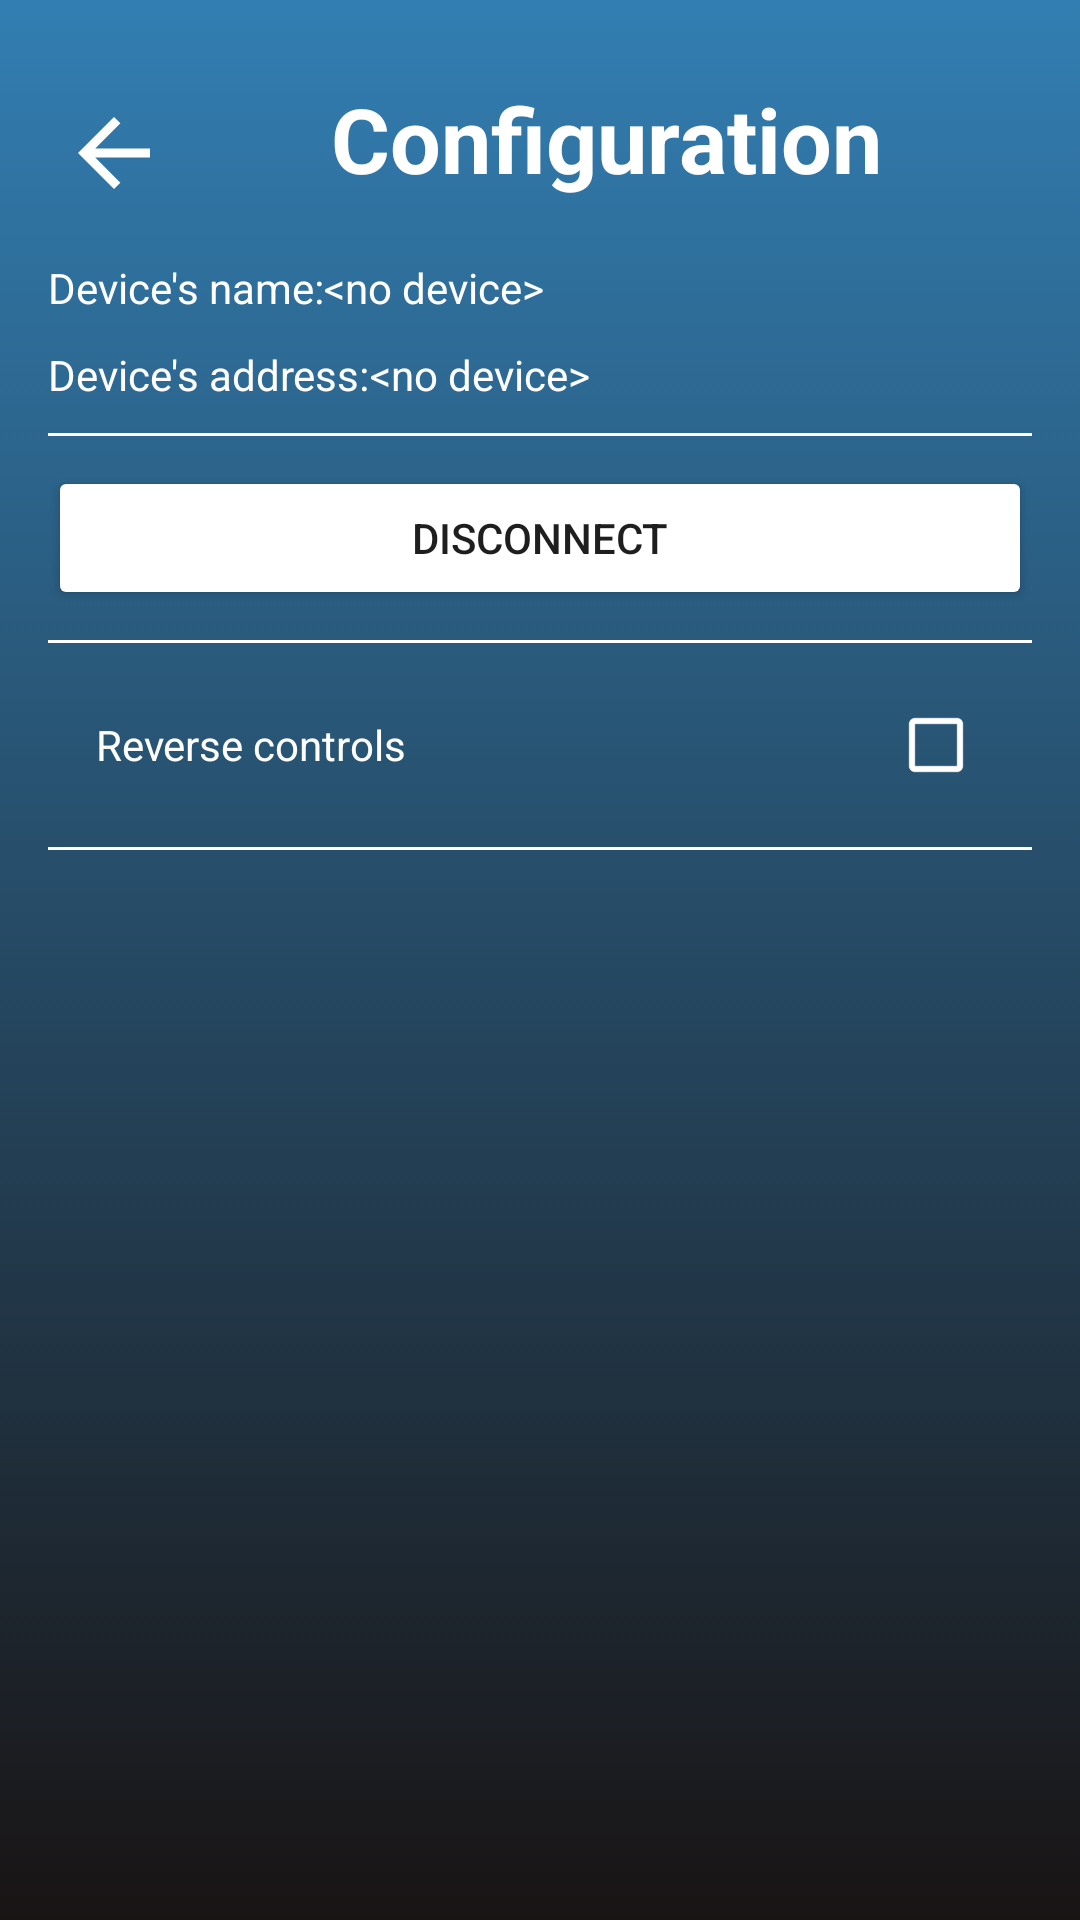

The Android layout XML behind this screen, and the referenced resources:
<!-- AndroidManifest.xml: application theme AppTheme -->
<!-- res/layout/activity_configuration.xml -->
<?xml version="1.0" encoding="utf-8"?>
<androidx.constraintlayout.widget.ConstraintLayout xmlns:android="http://schemas.android.com/apk/res/android"
    xmlns:app="http://schemas.android.com/apk/res-auto"
    xmlns:tools="http://schemas.android.com/tools"
    android:layout_width="match_parent"
    android:layout_height="match_parent"
    android:background="@drawable/bck_dark_gradient"
    style="@style/GeneralConfiguration">


    <ImageButton
        android:id="@+id/preferences_back_btn"
        android:layout_width="wrap_content"
        android:layout_height="50dp"
        android:layout_marginTop="10dp"
        android:layout_marginStart="10dp"
        android:scaleX="1.5"
        android:scaleY="1.5"
        android:background="@android:color/transparent"
        android:src="@drawable/ic_back"
        app:layout_constraintStart_toStartOf="parent"
        app:layout_constraintTop_toTopOf="parent" />

    <TextView
        android:id="@+id/textView2"
        android:layout_width="wrap_content"
        android:layout_height="wrap_content"
        android:layout_alignParentStart="true"
        android:layout_centerVertical="true"
        android:layout_gravity="center_vertical"
        android:text="@string/configuration_label"
        android:textColor="@android:color/white"
        android:textSize="30sp"
        android:textStyle="bold"
        android:layout_marginTop="10dp"
        android:layout_marginStart="10dp"
        app:layout_constraintEnd_toEndOf="parent"
        app:layout_constraintStart_toEndOf="@+id/preferences_back_btn"
        app:layout_constraintTop_toTopOf="parent" />


    <LinearLayout
        android:id="@+id/linearLayout6"
        android:layout_width="match_parent"
        android:layout_height="wrap_content"
        android:layout_marginTop="20dp"
        android:orientation="vertical"
        app:layout_constraintTop_toBottomOf="@+id/textView2"
        tools:layout_editor_absoluteX="16dp">

        <LinearLayout
            android:layout_width="match_parent"
            android:layout_height="match_parent"
            android:orientation="horizontal">

            <TextView
                android:layout_width="wrap_content"
                android:layout_height="wrap_content"
                android:text="@string/preferences_device_name_title"
                android:textColor="#ffffff" />

            <TextView
                android:id="@+id/preferences_device_name"
                android:layout_width="wrap_content"
                android:layout_height="wrap_content"
                android:singleLine="true"
                android:text="@string/hint_device_name_alt"
                android:textColor="#ffffff" />
        </LinearLayout>

        <LinearLayout
            android:id="@+id/linearLayout5"
            android:layout_width="match_parent"
            android:layout_height="wrap_content"
            android:layout_marginTop="10dp"
            android:orientation="horizontal">

            <TextView
                android:layout_width="wrap_content"
                android:layout_height="wrap_content"
                android:text="@string/preferences_device_address_title"
                android:textColor="#ffffff" />

            <TextView
                android:id="@+id/preferences_device_address"
                android:layout_width="wrap_content"
                android:layout_height="wrap_content"
                android:singleLine="true"
                android:text="@string/hint_device_name_alt"
                android:textColor="#ffffff" />
        </LinearLayout>
    </LinearLayout>

    <View
        android:id="@+id/view"
        android:layout_width="match_parent"
        android:layout_height="1dp"
        android:background="#ffffff"
        android:layout_marginTop="10dp"
        app:layout_constraintTop_toBottomOf="@+id/linearLayout6" />

    <Button
        android:id="@+id/preferences_disconnect_btn"
        android:layout_width="match_parent"
        android:layout_height="wrap_content"
        android:layout_gravity="center_vertical"
        android:layout_marginTop="10dp"
        android:padding="10dp"
        android:textColor="@color/colorPrimaryDark"
        android:backgroundTint="@android:color/white"
        android:text="@string/preferences_connection_disconnect"
        app:layout_constraintTop_toBottomOf="@+id/view"/>

    <View
        android:id="@+id/view_2"
        android:layout_width="match_parent"
        android:layout_height="1dp"
        android:background="#ffffff"
        android:layout_marginTop="10dp"
        app:layout_constraintTop_toBottomOf="@+id/preferences_disconnect_btn"/>

    <RelativeLayout
        android:id="@+id/relativeLayout3"
        android:layout_width="match_parent"
        android:layout_height="wrap_content"
        android:layout_marginTop="10dp"
        app:layout_constraintTop_toBottomOf="@+id/view_2">

        <TextView
            android:layout_width="wrap_content"
            android:layout_height="wrap_content"
            android:layout_alignParentStart="true"
            android:layout_alignParentLeft="true"
            android:layout_marginStart="16dp"
            android:layout_marginLeft="16dp"
            android:layout_centerInParent="true"
            android:text="@string/preferences_invert_title"
            android:textColor="#FFFFFF" />

        <CheckBox
            android:id="@+id/preferences_invert_checkbox"
            android:layout_width="wrap_content"
            android:layout_height="wrap_content"
            android:layout_alignParentTop="false"
            android:layout_alignParentEnd="true"
            android:layout_alignParentRight="true"
            android:buttonTint="@android:color/white" />
    </RelativeLayout>

    <View
        android:layout_width="match_parent"
        android:layout_height="1dp"
        android:background="#ffffff"
        android:layout_marginTop="10dp"
        app:layout_constraintTop_toBottomOf="@+id/relativeLayout3" />

    <androidx.coordinatorlayout.widget.CoordinatorLayout
        android:id="@+id/preferences_coordinator"
        android:layout_width="match_parent"
        android:layout_height="wrap_content"
        android:visibility="visible"
        android:layout_marginTop="10dp"
        app:layout_constraintBottom_toBottomOf="parent">

    </androidx.coordinatorlayout.widget.CoordinatorLayout>


</androidx.constraintlayout.widget.ConstraintLayout>
<!-- resources referenced by this layout -->
<resources>
  <color name="colorPrimaryDark">#1e1e1e</color>
  <!-- drawable bck_dark_gradient (drawable) -->
  <?xml version="1.0" encoding="utf-8"?>
  <selector xmlns:android="http://schemas.android.com/apk/res/android">
  
      <item>
          <shape android:shape="rectangle">
              <gradient android:startColor="@color/colorPrimary"
                  android:endColor="@color/colorSalleDark"
                  android:angle="90"/>
          </shape>
      </item>
  </selector>
  <!-- drawable ic_back (drawable) -->
  <vector android:autoMirrored="true" android:height="24dp"
      android:tint="#FFFFFF" android:viewportHeight="24"
      android:viewportWidth="24" android:width="24dp" xmlns:android="http://schemas.android.com/apk/res/android">
      <path android:fillColor="#FFF" android:pathData="M20,11H7.83l5.59,-5.59L12,4l-8,8 8,8 1.41,-1.41L7.83,13H20v-2z"/>
  </vector>
  <string name="configuration_label">Configuration</string>
  <string name="hint_device_name_alt">&lt;no device&gt;</string>
  <string name="preferences_connection_disconnect">Disconnect</string>
  <string name="preferences_device_address_title">Device\'s address:</string>
  <string name="preferences_device_name_title">Device\'s name:</string>
  <string name="preferences_invert_title">Reverse controls</string>
  <style name="GeneralConfiguration" parent="Theme.MaterialComponents">
          <item name="android:padding">16dp</item>
      </style>
  <style name="AppTheme" parent="Theme.MaterialComponents.Light.NoActionBar">
          
          <item name="colorPrimary">@color/colorPrimaryDark</item>
          <item name="colorSecondary">@color/colorSalle</item>
          <item name="android:colorBackground">@color/colorWhite</item>
          <item name="colorError">@color/colorError</item>
          <item name="windowActionBar">true</item>
  
          
          <item name="scrimBackground">@color/mtrl_scrim_color</item>
          <item name="textAppearanceHeadline1">@style/TextAppearance.MaterialComponents.Headline1</item>
          <item name="textAppearanceHeadline2">@style/TextAppearance.MaterialComponents.Headline2</item>
          <item name="textAppearanceHeadline3">@style/TextAppearance.MaterialComponents.Headline3</item>
          <item name="textAppearanceHeadline4">@style/TextAppearance.MaterialComponents.Headline4</item>
          <item name="textAppearanceHeadline5">@style/TextAppearance.MaterialComponents.Headline5</item>
          <item name="textAppearanceHeadline6">@style/TextAppearance.MaterialComponents.Headline6</item>
          <item name="textAppearanceSubtitle1">@style/TextAppearance.MaterialComponents.Subtitle1</item>
          <item name="textAppearanceSubtitle2">@style/TextAppearance.MaterialComponents.Subtitle2</item>
          <item name="textAppearanceBody1">@style/TextAppearance.MaterialComponents.Body1</item>
          <item name="textAppearanceBody2">@style/TextAppearance.MaterialComponents.Body2</item>
          <item name="textAppearanceCaption">@style/TextAppearance.MaterialComponents.Caption</item>
          <item name="textAppearanceButton">@style/TextAppearance.MaterialComponents.Button</item>
          <item name="textAppearanceOverline">@style/TextAppearance.MaterialComponents.Overline</item>
      </style>
  <color name="colorPrimary">#191414</color>
  <color name="colorSalleDark">#327eb2</color>
  <color name="colorSalle">#6aade4</color>
  <color name="colorWhite">#FFF</color>
  <color name="colorError">#cc0000</color>
</resources>
